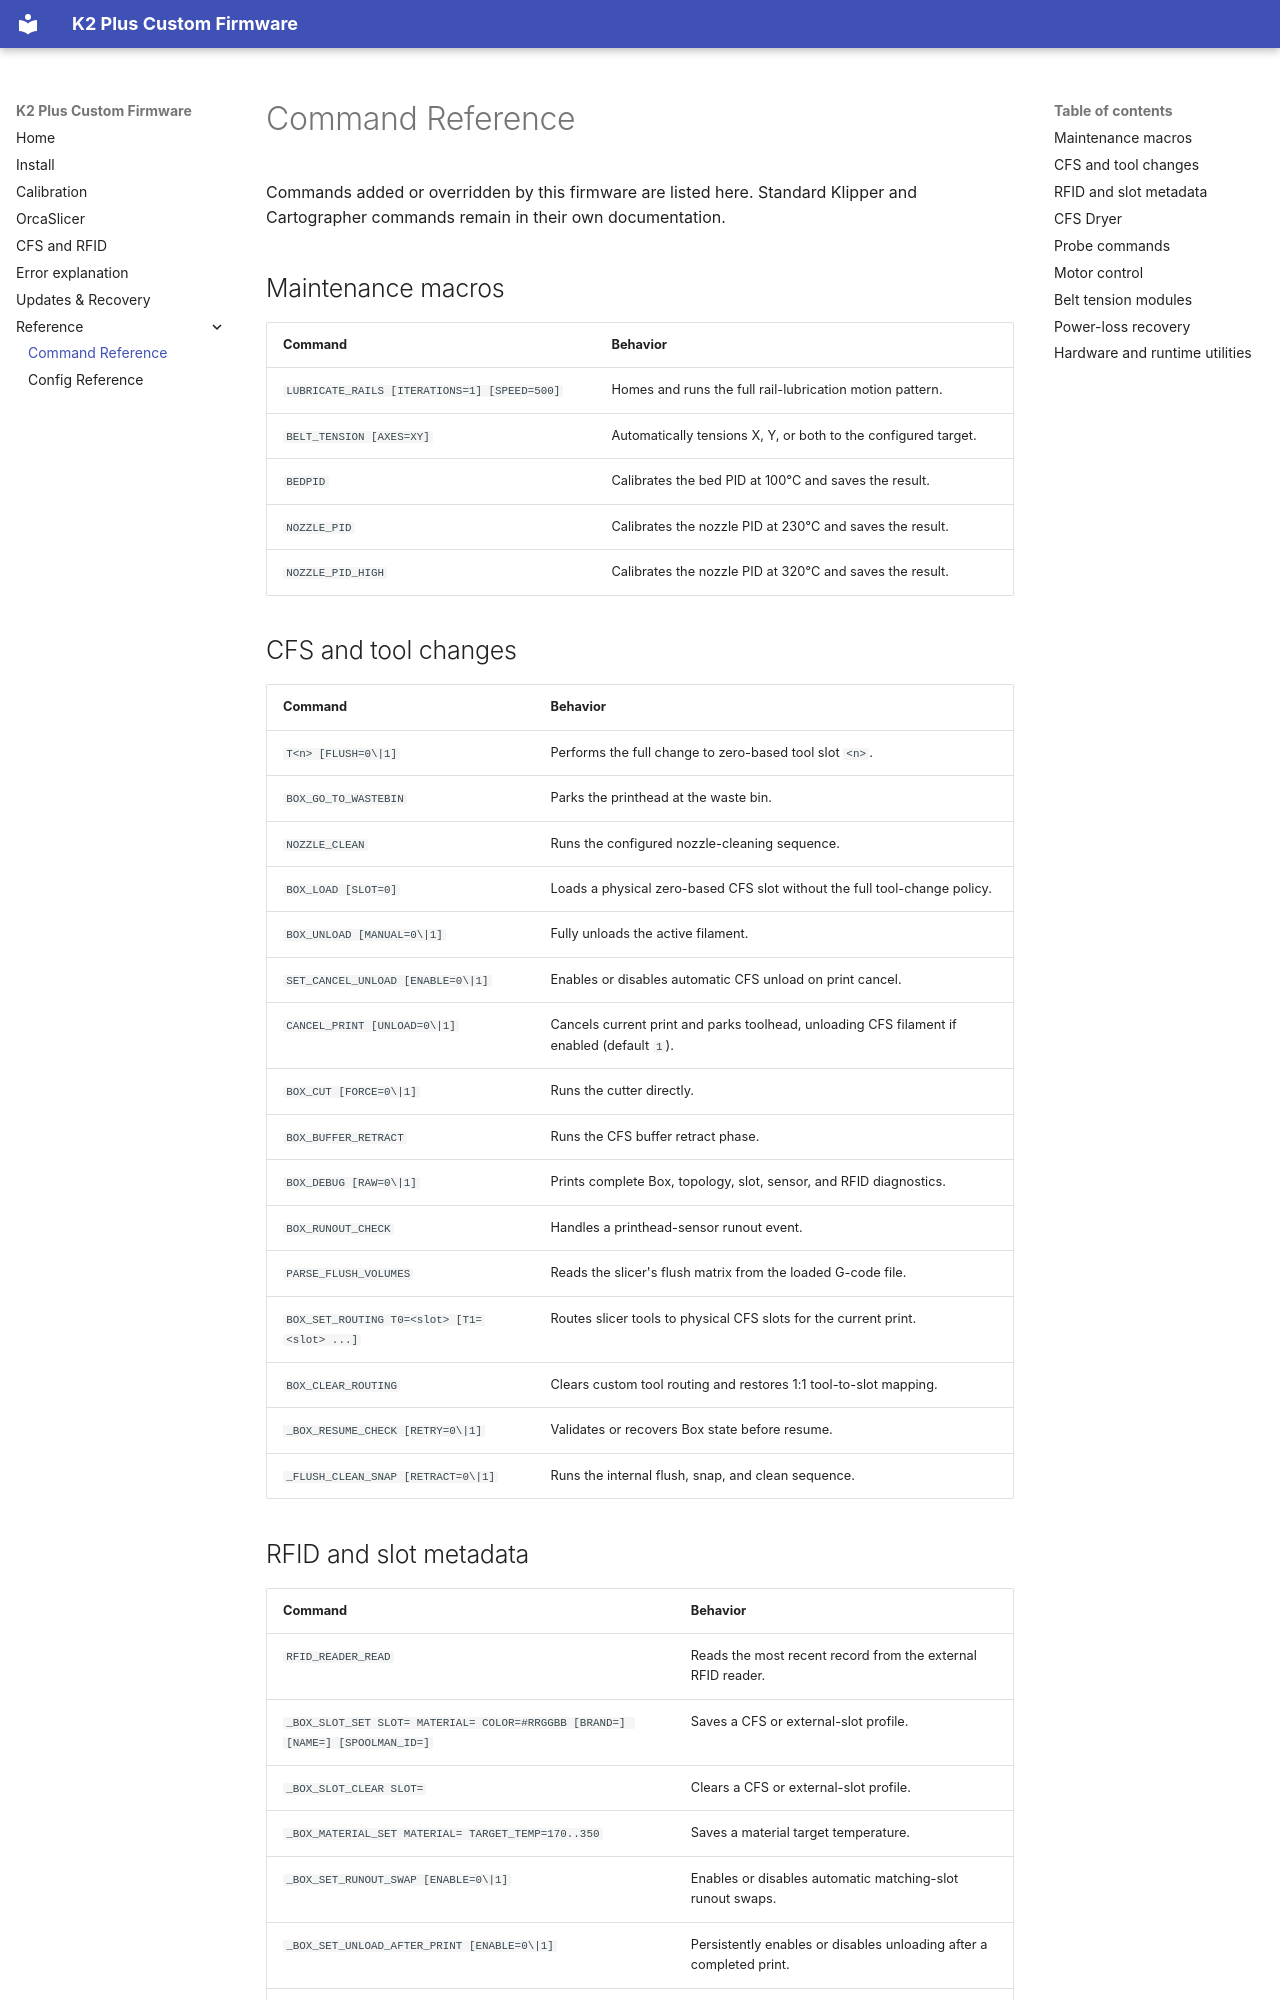

repository: KennethDoerflein/k2-plus-custom-firmware · page: command-reference/index.html · generator: mkdocs

# Command Reference

Commands added or overridden by this firmware are listed here. Standard
Klipper and Cartographer commands remain in their own documentation.

## Maintenance macros

| Command | Behavior |
| --- | --- |
| `LUBRICATE_RAILS [ITERATIONS=1] [SPEED=500]` | Homes and runs the full rail-lubrication motion pattern. |
| `BELT_TENSION [AXES=XY]` | Automatically tensions X, Y, or both to the configured target. |
| `BEDPID` | Calibrates the bed PID at 100°C and saves the result. |
| `NOZZLE_PID` | Calibrates the nozzle PID at 230°C and saves the result. |
| `NOZZLE_PID_HIGH` | Calibrates the nozzle PID at 320°C and saves the result. |

## CFS and tool changes

| Command | Behavior |
| --- | --- |
| `T<n> [FLUSH=0\|1]` | Performs the full change to zero-based tool slot `<n>`. |
| `BOX_GO_TO_WASTEBIN` | Parks the printhead at the waste bin. |
| `NOZZLE_CLEAN` | Runs the configured nozzle-cleaning sequence. |
| `BOX_LOAD [SLOT=0]` | Loads a physical zero-based CFS slot without the full tool-change policy. |
| `BOX_UNLOAD [MANUAL=0\|1]` | Fully unloads the active filament. |
| `SET_CANCEL_UNLOAD [ENABLE=0\|1]` | Enables or disables automatic CFS unload on print cancel. |
| `CANCEL_PRINT [UNLOAD=0\|1]` | Cancels current print and parks toolhead, unloading CFS filament if enabled (default `1`). |
| `BOX_CUT [FORCE=0\|1]` | Runs the cutter directly. |
| `BOX_BUFFER_RETRACT` | Runs the CFS buffer retract phase. |
| `BOX_DEBUG [RAW=0\|1]` | Prints complete Box, topology, slot, sensor, and RFID diagnostics. |
| `BOX_RUNOUT_CHECK` | Handles a printhead-sensor runout event. |
| `PARSE_FLUSH_VOLUMES` | Reads the slicer's flush matrix from the loaded G-code file. |
| `BOX_SET_ROUTING T0=<slot> [T1=<slot> ...]` | Routes slicer tools to physical CFS slots for the current print. |
| `BOX_CLEAR_ROUTING` | Clears custom tool routing and restores 1:1 tool-to-slot mapping. |
| `_BOX_RESUME_CHECK [RETRY=0\|1]` | Validates or recovers Box state before resume. |
| `_FLUSH_CLEAN_SNAP [RETRACT=0\|1]` | Runs the internal flush, snap, and clean sequence. |
